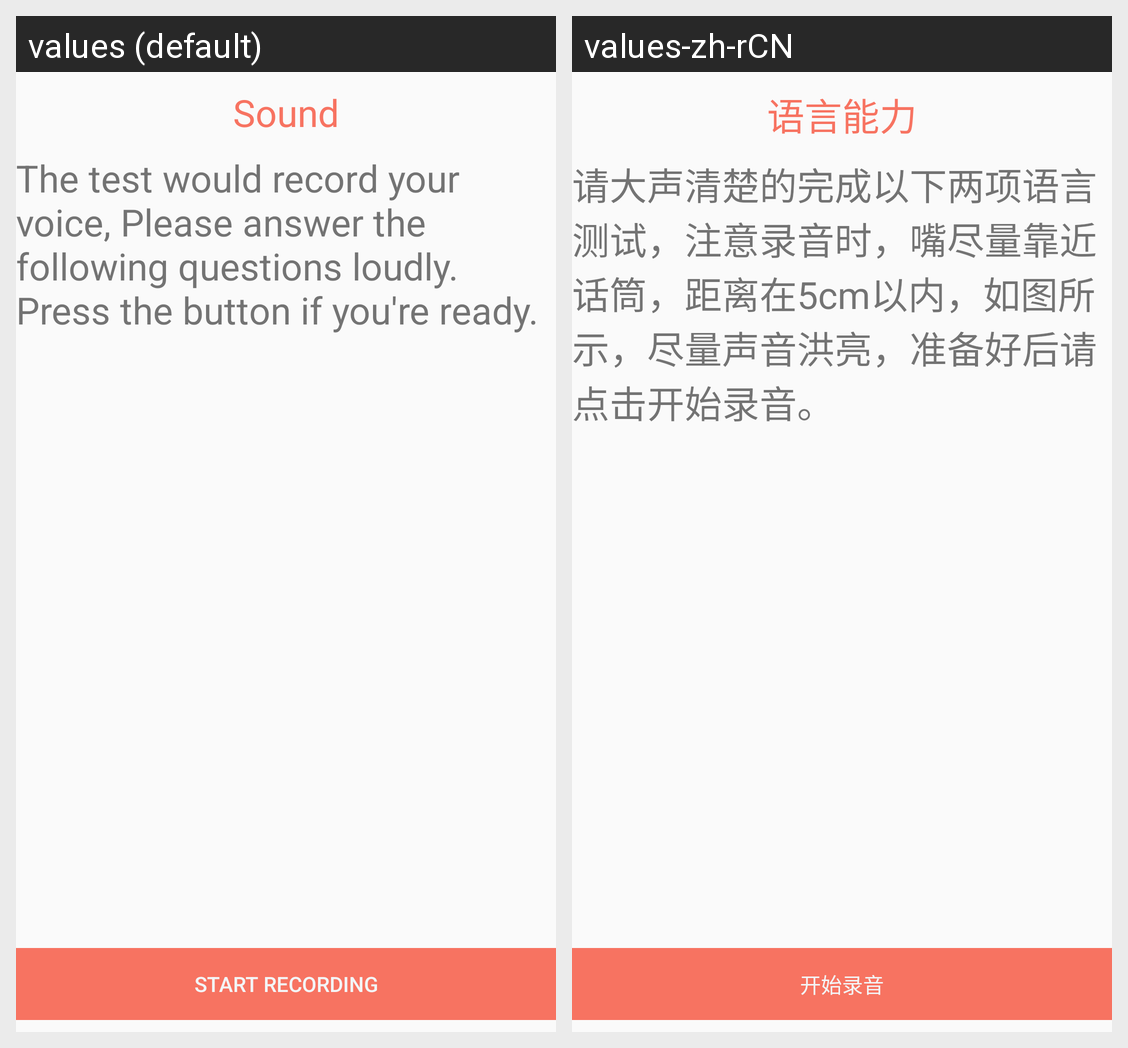

Here is an Android app screen in its default locale and in the app's own translations. Write out the translated-string differences for the strings that appear on this screen.
Android screen res/layout/fragment_first.xml rendered under 2 locales, left to right: values (default), values-zh-rCN. Device: Nexus 5 (rendered at 1080×1920; each locale shown at half size, 540×960, under a caption strip naming it); theme AppTheme.
Strings drawn on this screen, with the default value and each locale's value (text and hints the layout hard-codes, and strings that could not be matched under every locale, appear in the picture but are not listed):

module_sound
  values: Sound
  values-zh-rCN: 语言能力

sound_task_1
  values: The test would record your voice, Please answer the following questions loudly. Press the button if you're ready. 
  values-zh-rCN: 请大声清楚的完成以下两项语言测试，注意录音时，嘴尽量靠近话筒，距离在5cm以内，如图所示，尽量声音洪亮，准备好后请点击开始录音。

btn_start_record
  values: Start Recording
  values-zh-rCN: 开始录音
